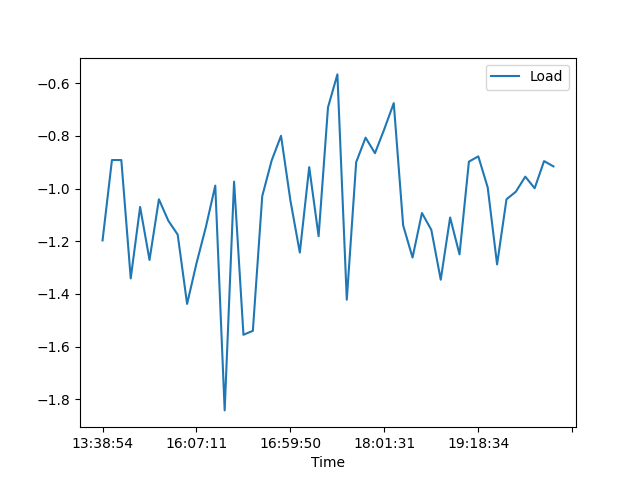

Source data for this figure (header and first rows):
, Date, Time, Load
0, 26/07/21, 13:38:54, -1.197
1, 26/07/21, 13:40:26, -0.892
2, 26/07/21, 13:41:39, -0.892
3, 26/07/21, 13:42:44, -1.341
4, 26/07/21, 15:05:40, -1.07
5, 26/07/21, 15:31:50, -1.271
6, 26/07/21, 15:41:23, -1.041
7, 26/07/21, 15:45:42, -1.122
8, 26/07/21, 15:51:53, -1.175
9, 26/07/21, 15:57:26, -1.438
10, 26/07/21, 16:07:11, -1.284
11, 26/07/21, 16:12:20, -1.146
12, 26/07/21, 16:15:30, -0.989
13, 26/07/21, 16:21:10, -1.842
14, 26/07/21, 16:22:37, -0.974
15, 26/07/21, 16:27:35, -1.555
16, 26/07/21, 16:38:34, -1.54
17, 26/07/21, 16:45:43, -1.029
18, 26/07/21, 16:52:49, -0.894
19, 26/07/21, 16:59:08, -0.8
20, 26/07/21, 16:59:50, -1.046
21, 26/07/21, 17:10:43, -1.243
22, 26/07/21, 17:17:39, -0.919
23, 26/07/21, 17:20:28, -1.181
24, 26/07/21, 17:25:34, -0.692
25, 26/07/21, 17:28:26, -0.567
26, 26/07/21, 17:33:00, -1.422
27, 26/07/21, 17:35:30, -0.9
28, 26/07/21, 17:40:29, -0.807
29, 26/07/21, 17:50:34, -0.866
30, 26/07/21, 18:01:31, -0.774
31, 26/07/21, 18:06:10, -0.676
32, 26/07/21, 18:14:58, -1.14
33, 26/07/21, 18:23:30, -1.262
34, 26/07/21, 18:30:35, -1.093
35, 26/07/21, 18:35:58, -1.157
36, 26/07/21, 18:43:59, -1.346
37, 26/07/21, 18:52:13, -1.11
38, 26/07/21, 19:02:25, -1.25
39, 26/07/21, 19:11:04, -0.898
40, 26/07/21, 19:18:34, -0.878
41, 26/07/21, 19:25:09, -0.996
42, 26/07/21, 19:31:53, -1.288
43, 26/07/21, 19:39:35, -1.041
44, 26/07/21, 19:46:19, -1.012
45, 26/07/21, 19:47:31, -0.955
46, 26/07/21, 19:49:42, -0.999
47, 26/07/21, 19:56:37, -0.896
48, 26/07/21, 20:02:33, -0.916
